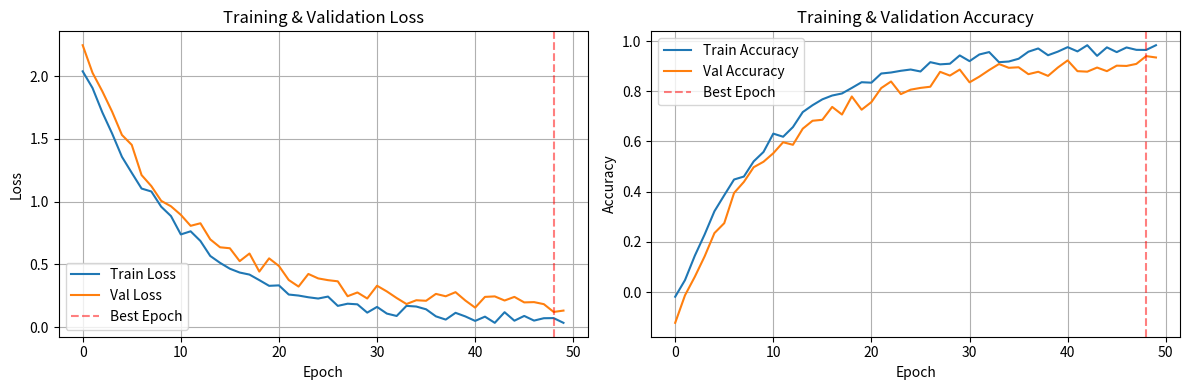

Recreate this plot in Python. (Note: this script raises an exception after producing the figure.)
import numpy as np
import matplotlib.pyplot as plt

# Mock training history
np.random.seed(42)
epochs = 50

train_loss = 2.0 * np.exp(-np.arange(epochs) / 10) + np.random.rand(epochs) * 0.1
val_loss = 2.0 * np.exp(-np.arange(epochs) / 10) + np.random.rand(epochs) * 0.15 + 0.1

train_acc = 1 - train_loss / 2
val_acc = 1 - val_loss / 2

print("=== Deep Learning Training Evaluation ===\n")

# Detect overfitting
overfit_epoch = np.argmin(val_loss)
print(f"Best validation loss at epoch: {overfit_epoch + 1}")
print(f"Final train loss: {train_loss[-1]:.4f}")
print(f"Final val loss:   {val_loss[-1]:.4f}")
print(f"Gap (overfit indicator): {abs(train_loss[-1] - val_loss[-1]):.4f}")

if val_loss[-1] > val_loss[overfit_epoch] * 1.1:
    print("⚠ Warning: Possible overfitting detected")
else:
    print("✓ Model appears to generalize well")

# Visualization
fig, axes = plt.subplots(1, 2, figsize=(12, 4))

axes[0].plot(train_loss, label='Train Loss')
axes[0].plot(val_loss, label='Val Loss')
axes[0].axvline(x=overfit_epoch, color='r', linestyle='--', alpha=0.5, label='Best Epoch')
axes[0].set_xlabel('Epoch')
axes[0].set_ylabel('Loss')
axes[0].set_title('Training & Validation Loss')
axes[0].legend()
axes[0].grid(True)

axes[1].plot(train_acc, label='Train Accuracy')
axes[1].plot(val_acc, label='Val Accuracy')
axes[1].axvline(x=overfit_epoch, color='r', linestyle='--', alpha=0.5, label='Best Epoch')
axes[1].set_xlabel('Epoch')
axes[1].set_ylabel('Accuracy')
axes[1].set_title('Training & Validation Accuracy')
axes[1].legend()
axes[1].grid(True)

plt.tight_layout()
plt.savefig('deep_learning/training_curves.png')
print("\n✓ Saved visualization to 'deep_learning/training_curves.png'")

# Learning rate effect simulation
print("\n=== Learning Rate Analysis ===\n")
lrs = [0.001, 0.01, 0.1]
for lr in lrs:
    final_loss = 0.5 + np.random.rand() * 0.3
    print(f"LR={lr:.3f} → Final Loss: {final_loss:.4f}")
